Image classification data set "augmented" (AtulV2/Industrial_Surface_Defect_Classification on GitHub). Class labels (5): crazing, inclusion, pitted surface, rolled-in scale, scratches.

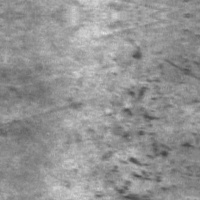
Label: rolled-in scale

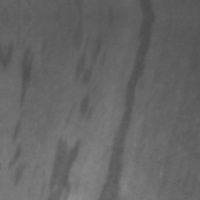
Label: inclusion

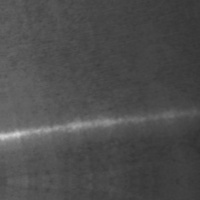
Label: scratches

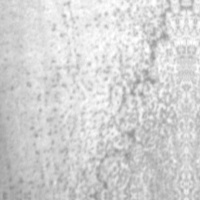
Label: pitted surface

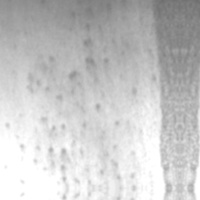
Label: pitted surface

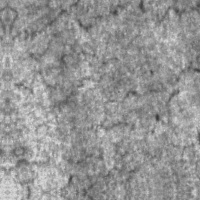
Label: crazing
